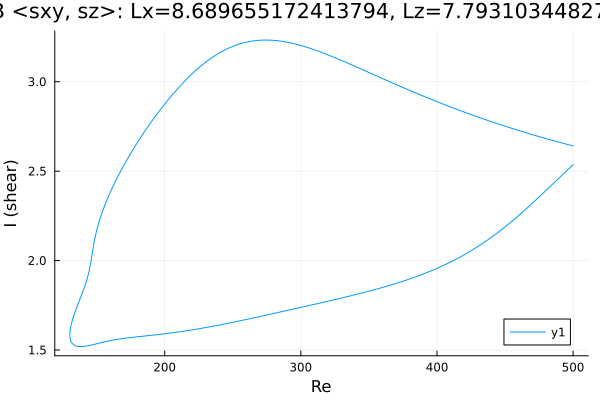

Data behind this chart, as committed beside it:
Re, shear
500.0, 2.641
499.8, 2.641
498.4, 2.644
497, 2.647
495.5, 2.65
494.1, 2.653
492.7, 2.656
491.3, 2.658
489.9, 2.661
488.5, 2.664
487.1, 2.667
485.6, 2.67
484.2, 2.673
482.8, 2.676
481.4, 2.679
480, 2.682
478.6, 2.685
477.2, 2.688
475.7, 2.691
474.3, 2.695
472.9, 2.698
471.5, 2.701
470.1, 2.704
468.7, 2.707
467.3, 2.71
465.8, 2.714
464.4, 2.717
463, 2.72
461.6, 2.724
460.2, 2.727
458.8, 2.73
457.4, 2.734
455.9, 2.737
454.5, 2.74
453.1, 2.744
451.7, 2.747
450.3, 2.751
448.9, 2.754
447.5, 2.758
446, 2.761
444.6, 2.765
443.2, 2.768
441.8, 2.772
440.4, 2.776
439, 2.779
437.6, 2.783
436.1, 2.787
434.7, 2.79
433.3, 2.794
431.9, 2.798
431.7, 2.798
430.3, 2.802
428.9, 2.806
427.5, 2.81
426.1, 2.814
424.6, 2.817
423.2, 2.821
421.8, 2.825
420.4, 2.829
419, 2.833
... 534 more rows
